Photos from the image-classification dataset "Classification" in the GitHub repository vysakhpr/Matlab-Deep-Learning-For-Computer-Vision. Its 19 classes are: bolt5 16inx1 1 4in, bolt5 16inx1in, bolt5 16inx3 4in, finish nail1 1 4in, finish nail 2 in, hex nut1 4in, hex nut1 4in thin, hex nut5 16in, lock split washer1 4in, lock split washer3 8in, roofing nail1 1 4in, screw#10x3 4in pan, screw#6x1in flat, screw#8x1 1 2in flat, screw#8x1 2 pan, screw#8x3 4in flat, screw#8x3 4in pan, washer3 4inx1 8in, washer7 8in5 32in.

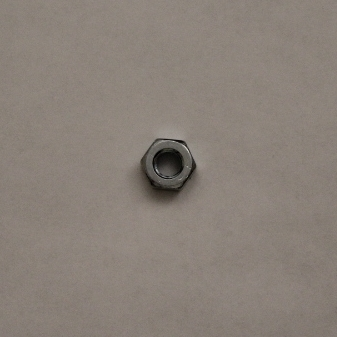
Label: hex nut1 4in thin

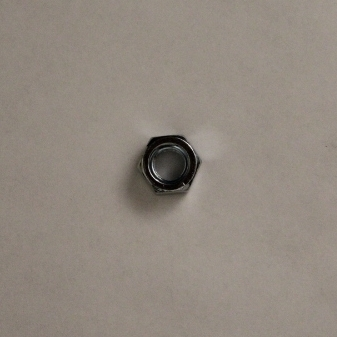
Label: hex nut5 16in

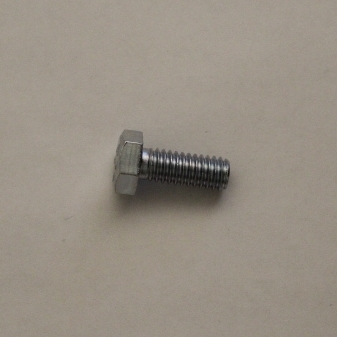
Label: bolt5 16inx3 4in

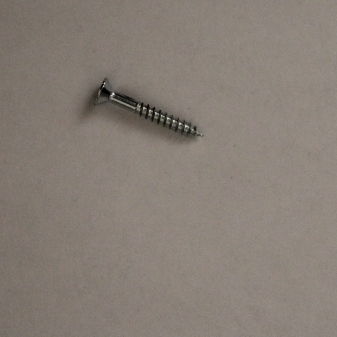
Label: screw#6x1in flat

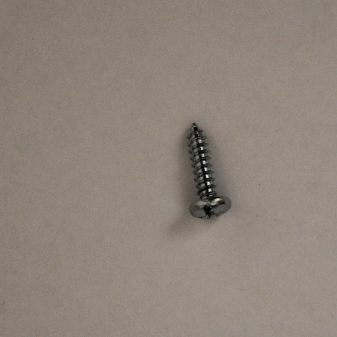
Label: screw#10x3 4in pan

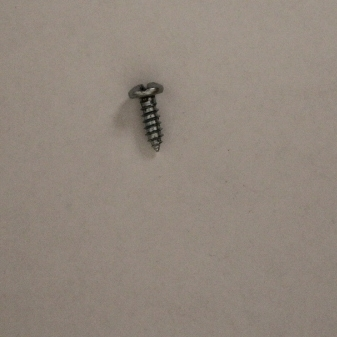
Label: screw#8x1 2 pan
